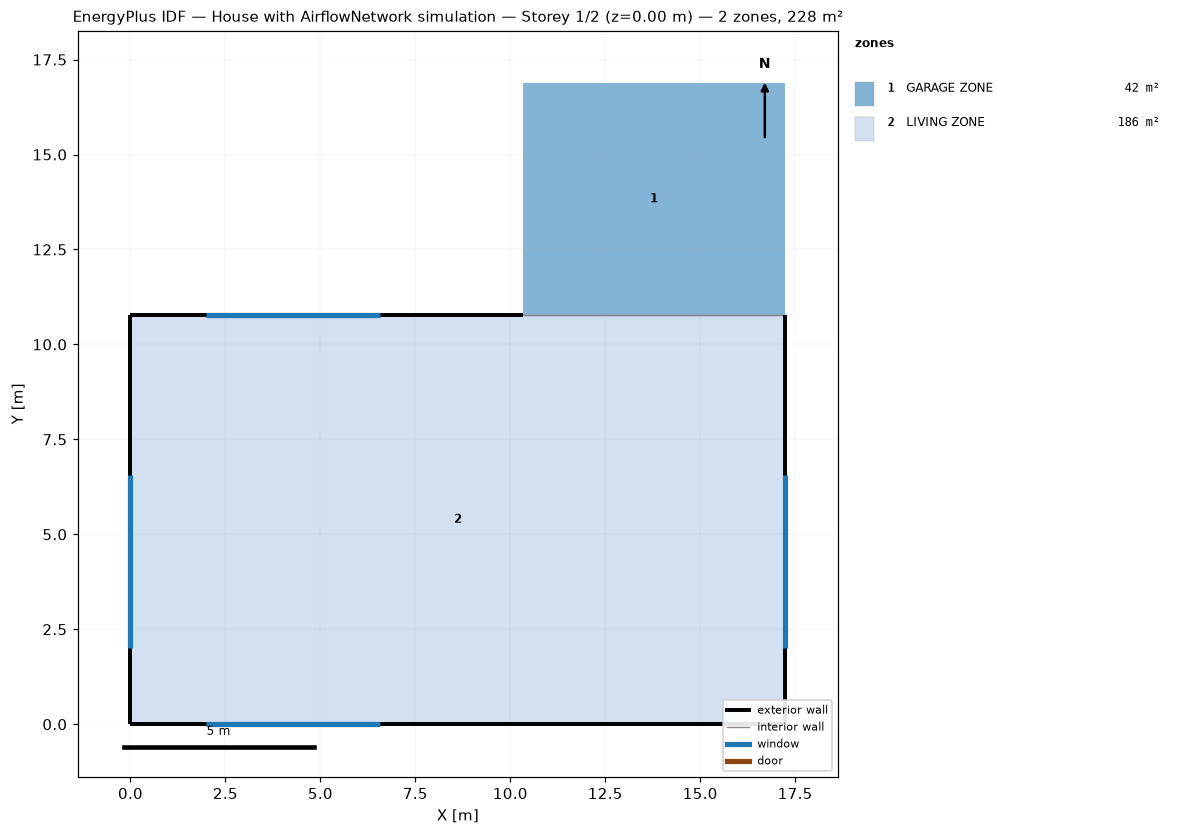
=== STOREY PLAN SPEC (per zone: floor XY polygon, exterior-wall plan segments, windows/doors) ===
zone 1: GARAGE ZONE  (42.2 m²)
  floor: (10.32, 10.78) (10.32, 16.88) (17.24, 16.88) (17.24, 10.78)
  interior walls: 1
zone 2: LIVING ZONE  (185.8 m²)
  floor: (0.00, 0.00) (0.00, 10.78) (17.24, 10.78) (17.24, 0.00)
  exterior wall: (10.32, 10.78) – (0.00, 10.78)  [10.3 m]
    window: (6.57, 10.78) – (2.00, 10.78)  [7.0 m²]
  exterior wall: (17.24, 0.00) – (17.24, 10.78)  [10.8 m]
    window: (17.24, 2.00) – (17.24, 6.57)  [7.0 m²]
  exterior wall: (0.00, 0.00) – (17.24, 0.00)  [17.2 m]
    window: (2.00, 0.00) – (6.57, 0.00)  [7.0 m²]
  exterior wall: (0.00, 10.78) – (0.00, 0.00)  [10.8 m]
    window: (0.00, 6.57) – (0.00, 2.00)  [7.0 m²]
  interior walls: 1

=== DERIVED (storey summary) ===
Building: House with AirflowNetwork simulation
Storey: 1 of 2  (floor level z = 0.00 m)
Storey gross floor area: 228.0 m²
Zones on this storey: 2
  - GARAGE ZONE: floor 42.2 m²
  - LIVING ZONE: floor 185.8 m²; exterior wall 49.1 m (119.8 m²); 4 window(s) 27.9 m²; WWR 23.3%
Zone adjacency (shared interzone walls):
  - GARAGE ZONE ↔ LIVING ZONE